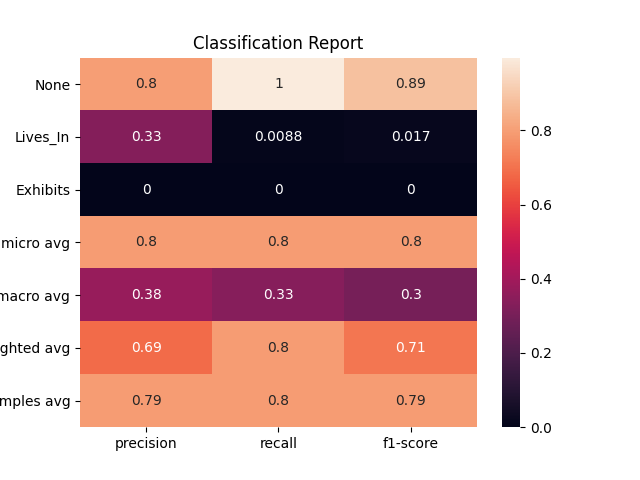

Values plotted in this chart, from the file beside it:
, None, Lives_In, Exhibits, micro avg, macro avg, weighted avg, samples avg
precision, 0.7975, 0.3333, 0.0, 0.7956, 0.3769, 0.6867, 0.7941
recall, 0.9958, 0.00885, 0.0, 0.7961, 0.3349, 0.7961, 0.7961
f1-score, 0.8857, 0.01724, 0.0, 0.7959, 0.301, 0.7095, 0.7948
support, 2396, 452.0, 154.0, 3002, 3002, 3002, 3002
